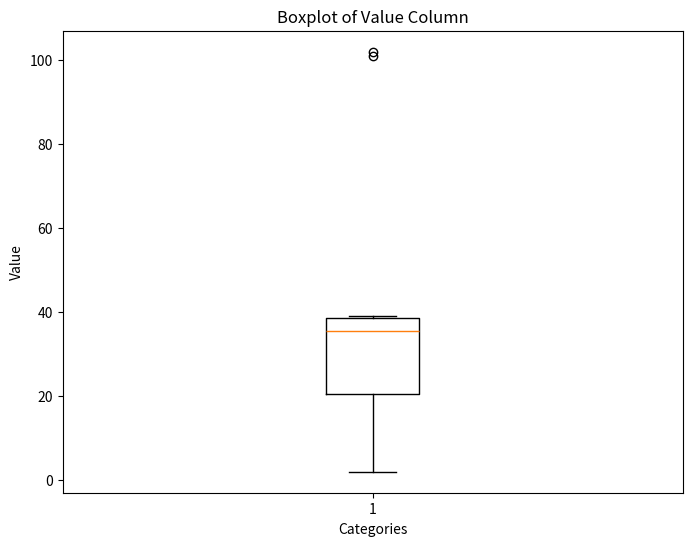
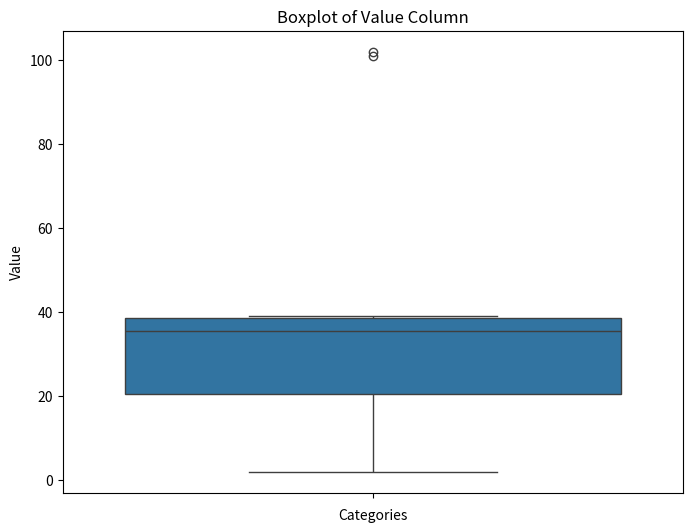

The matplotlib source for these figures, in order:
import pandas as pd
import matplotlib.pyplot as plt
import seaborn as sns
 
data = {'value': [2, 4, 20, 22, 35, 36, 37, 39, 101, 102]}
df = pd.DataFrame(data)
print(df)

Q1 = df['value'].quantile(0.25)
Q3 = df['value'].quantile(0.75)
IQR = Q3 - Q1
print(IQR,"\n")

LB = Q1 - 1.5 * IQR
UB = Q3 + 1.5 * IQR

outliers = df[(df['value'] < LB) | (df['value'] > UB)]
print("\n Identified Outliers using IQR:")
print(outliers)

# using pyplot
plt.figure(figsize=(8, 6))
plt.boxplot(df['value'])
plt.title('Boxplot of Value Column')
plt.xlabel('Categories')
plt.ylabel('Value')
plt.show()

# using seaborn
plt.figure(figsize=(8, 6))
sns.boxplot(y=df['value'])
plt.title('Boxplot of Value Column')
plt.ylabel('Value')
plt.xlabel('Categories')
plt.show()